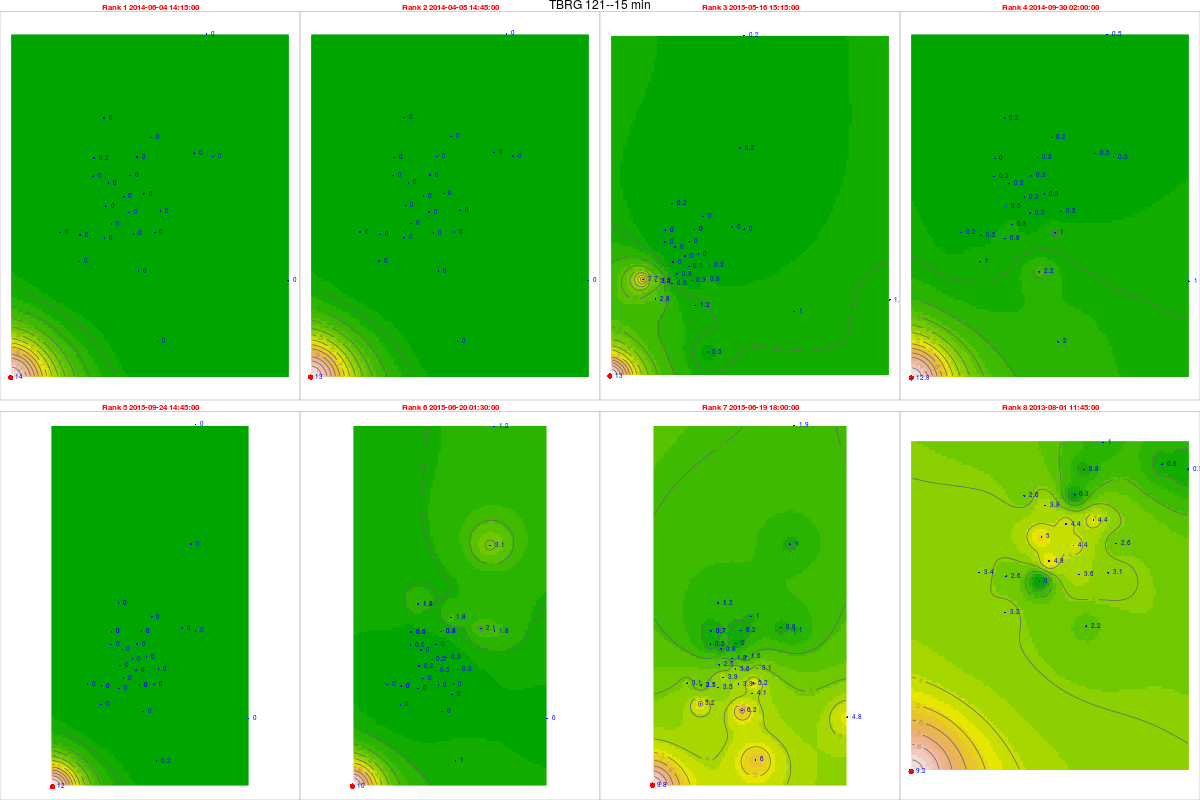

The file beside this chart, header and first rows:
, tips, mm, dt.tm, Unit_ID, Rank, cat, gid, Unit_ID, Lat, Long, x, y, z, location, remarks, elevation, slope, aspect, coords.x1, coords.x2
29664, 0.56, 14, 2014-06-04 14:15:00, TBRG 121, 1, 28, NA, TBRG 121, 11.23, 76.53, 666717, 1240991, 2290, Near Upper bhavani Dam, From the temple go down, 2277, 9.038, 168.1, 666717, 1240991
23906, 0.52, 13, 2014-04-05 14:45:00, TBRG 121, 2, 28, NA, TBRG 121, 11.23, 76.53, 666717, 1240991, 2290, Near Upper bhavani Dam, From the temple go down, 2277, 9.038, 168.1, 666717, 1240991
62884, 0.52, 13, 2015-05-16 15:15:00, TBRG 121, 3, 28, NA, TBRG 121, 11.23, 76.53, 666717, 1240991, 2290, Near Upper bhavani Dam, From the temple go down, 2277, 9.038, 168.1, 666717, 1240991
40943, 0.51, 12.75, 2014-09-30 02:00:00, TBRG 121, 4, 28, NA, TBRG 121, 11.23, 76.53, 666717, 1240991, 2290, Near Upper bhavani Dam, From the temple go down, 2277, 9.038, 168.1, 666717, 1240991
75458, 0.48, 12, 2015-09-24 14:45:00, TBRG 121, 5, 28, NA, TBRG 121, 11.23, 76.53, 666717, 1240991, 2290, Near Upper bhavani Dam, From the temple go down, 2277, 9.038, 168.1, 666717, 1240991
66189, 0.4, 10, 2015-06-20 01:30:00, TBRG 121, 6, 28, NA, TBRG 121, 11.23, 76.53, 666717, 1240991, 2290, Near Upper bhavani Dam, From the temple go down, 2277, 9.038, 168.1, 666717, 1240991
66159, 0.39, 9.75, 2015-06-19 18:00:00, TBRG 121, 7, 28, NA, TBRG 121, 11.23, 76.53, 666717, 1240991, 2290, Near Upper bhavani Dam, From the temple go down, 2277, 9.038, 168.1, 666717, 1240991
182, 0.37, 9.25, 2013-08-01 11:45:00, TBRG 121, 8, 28, NA, TBRG 121, 11.23, 76.53, 666717, 1240991, 2290, Near Upper bhavani Dam, From the temple go down, 2277, 9.038, 168.1, 666717, 1240991
36584, 0, 0, 2014-06-04 14:15:00, TBRG 101, 1, 20, 20, TBRG 101, 11.29, 76.56, 669881, 1248700, 2628, Kolaripetta top tower, No rain during installation, 2575, 22.47, 56.31, 669881, 1248700
30826, 0, 0, 2014-04-05 14:45:00, TBRG 101, 2, 20, 20, TBRG 101, 11.29, 76.56, 669881, 1248700, 2628, Kolaripetta top tower, No rain during installation, 2575, 22.47, 56.31, 669881, 1248700
69804, 0, 0, 2015-05-16 15:15:00, TBRG 101, 3, 20, 20, TBRG 101, 11.29, 76.56, 669881, 1248700, 2628, Kolaripetta top tower, No rain during installation, 2575, 22.47, 56.31, 669881, 1248700
47863, 0.01, 0.24, 2014-09-30 02:00:00, TBRG 101, 4, 20, 20, TBRG 101, 11.29, 76.56, 669881, 1248700, 2628, Kolaripetta top tower, No rain during installation, 2575, 22.47, 56.31, 669881, 1248700
82378, 0, 0, 2015-09-24 14:45:00, TBRG 101, 5, 20, 20, TBRG 101, 11.29, 76.56, 669881, 1248700, 2628, Kolaripetta top tower, No rain during installation, 2575, 22.47, 56.31, 669881, 1248700
73109, 0.02, 0.48, 2015-06-20 01:30:00, TBRG 101, 6, 20, 20, TBRG 101, 11.29, 76.56, 669881, 1248700, 2628, Kolaripetta top tower, No rain during installation, 2575, 22.47, 56.31, 669881, 1248700
73079, 0.02, 0.48, 2015-06-19 18:00:00, TBRG 101, 7, 20, 20, TBRG 101, 11.29, 76.56, 669881, 1248700, 2628, Kolaripetta top tower, No rain during installation, 2575, 22.47, 56.31, 669881, 1248700
7102, 0.11, 2.64, 2013-08-01 11:45:00, TBRG 101, 8, 20, 20, TBRG 101, 11.29, 76.56, 669881, 1248700, 2628, Kolaripetta top tower, No rain during installation, 2575, 22.47, 56.31, 669881, 1248700
36595, 0, 0, 2014-06-04 14:15:00, TBRG 102, 1, 21, 21, TBRG 102, 11.28, 76.57, 671046, 1247911, 2351, Near V notch at First site, No rain during installation, 2340, 16.63, 206.9, 671046, 1247911
30837, 0, 0, 2014-04-05 14:45:00, TBRG 102, 2, 21, 21, TBRG 102, 11.28, 76.57, 671046, 1247911, 2351, Near V notch at First site, No rain during installation, 2340, 16.63, 206.9, 671046, 1247911
69815, 0, 0, 2015-05-16 15:15:00, TBRG 102, 3, 21, 21, TBRG 102, 11.28, 76.57, 671046, 1247911, 2351, Near V notch at First site, No rain during installation, 2340, 16.63, 206.9, 671046, 1247911
47874, 0.01, 0.23, 2014-09-30 02:00:00, TBRG 102, 4, 21, 21, TBRG 102, 11.28, 76.57, 671046, 1247911, 2351, Near V notch at First site, No rain during installation, 2340, 16.63, 206.9, 671046, 1247911
82389, 0, 0, 2015-09-24 14:45:00, TBRG 102, 5, 21, 21, TBRG 102, 11.28, 76.57, 671046, 1247911, 2351, Near V notch at First site, No rain during installation, 2340, 16.63, 206.9, 671046, 1247911
73120, 0.01, 0.23, 2015-06-20 01:30:00, TBRG 102, 6, 21, 21, TBRG 102, 11.28, 76.57, 671046, 1247911, 2351, Near V notch at First site, No rain during installation, 2340, 16.63, 206.9, 671046, 1247911
73090, 0.08, 1.84, 2015-06-19 18:00:00, TBRG 102, 7, 21, 21, TBRG 102, 11.28, 76.57, 671046, 1247911, 2351, Near V notch at First site, No rain during installation, 2340, 16.63, 206.9, 671046, 1247911
7187, 0.19, 4.37, 2013-08-01 11:45:00, TBRG 102, 8, 21, 21, TBRG 102, 11.28, 76.57, 671046, 1247911, 2351, Near V notch at First site, No rain during installation, 2340, 16.63, 206.9, 671046, 1247911
35322, 0, 0, 2014-06-04 14:15:00, TBRG 103, 1, 18, 18, TBRG 103, 11.28, 76.56, 670570, 1246872, 2332, Near Bunker 2 site, No rain during installation, 2282, 3.879, 335, 670570, 1246872
29564, 0, 0, 2014-04-05 14:45:00, TBRG 103, 2, 18, 18, TBRG 103, 11.28, 76.56, 670570, 1246872, 2332, Near Bunker 2 site, No rain during installation, 2282, 3.879, 335, 670570, 1246872
68542, 0.01, 0.26, 2015-05-16 15:15:00, TBRG 103, 3, 18, 18, TBRG 103, 11.28, 76.56, 670570, 1246872, 2332, Near Bunker 2 site, No rain during installation, 2282, 3.879, 335, 670570, 1246872
46601, 0.03, 0.78, 2014-09-30 02:00:00, TBRG 103, 4, 18, 18, TBRG 103, 11.28, 76.56, 670570, 1246872, 2332, Near Bunker 2 site, No rain during installation, 2282, 3.879, 335, 670570, 1246872
81116, 0, 0, 2015-09-24 14:45:00, TBRG 103, 5, 18, 18, TBRG 103, 11.28, 76.56, 670570, 1246872, 2332, Near Bunker 2 site, No rain during installation, 2282, 3.879, 335, 670570, 1246872
71847, 0, 0, 2015-06-20 01:30:00, TBRG 103, 6, 18, 18, TBRG 103, 11.28, 76.56, 670570, 1246872, 2332, Near Bunker 2 site, No rain during installation, 2282, 3.879, 335, 670570, 1246872
71817, 0.15, 3.9, 2015-06-19 18:00:00, TBRG 103, 7, 18, 18, TBRG 103, 11.28, 76.56, 670570, 1246872, 2332, Near Bunker 2 site, No rain during installation, 2282, 3.879, 335, 670570, 1246872
7093, 0.19, 4.94, 2013-08-01 11:45:00, TBRG 103, 8, 18, 18, TBRG 103, 11.28, 76.56, 670570, 1246872, 2332, Near Bunker 2 site, No rain during installation, 2282, 3.879, 335, 670570, 1246872
36561, 0, 0, 2014-06-04 14:15:00, TBRG 104, 1, 19, 19, TBRG 104, 11.3, 76.59, 673741, 1249582, 2164, Avalanchi forest guest house, No rain during installation, 2000, 2.346, 143.1, 673741, 1249582
30803, 0, 0, 2014-04-05 14:45:00, TBRG 104, 2, 19, 19, TBRG 104, 11.3, 76.59, 673741, 1249582, 2164, Avalanchi forest guest house, No rain during installation, 2000, 2.346, 143.1, 673741, 1249582
69781, 0, 0, 2015-05-16 15:15:00, TBRG 104, 3, 19, 19, TBRG 104, 11.3, 76.59, 673741, 1249582, 2164, Avalanchi forest guest house, No rain during installation, 2000, 2.346, 143.1, 673741, 1249582
47840, 0.02, 0.52, 2014-09-30 02:00:00, TBRG 104, 4, 19, 19, TBRG 104, 11.3, 76.59, 673741, 1249582, 2164, Avalanchi forest guest house, No rain during installation, 2000, 2.346, 143.1, 673741, 1249582
82355, 0, 0, 2015-09-24 14:45:00, TBRG 104, 5, 19, 19, TBRG 104, 11.3, 76.59, 673741, 1249582, 2164, Avalanchi forest guest house, No rain during installation, 2000, 2.346, 143.1, 673741, 1249582
73086, 0.08, 2.08, 2015-06-20 01:30:00, TBRG 104, 6, 19, 19, TBRG 104, 11.3, 76.59, 673741, 1249582, 2164, Avalanchi forest guest house, No rain during installation, 2000, 2.346, 143.1, 673741, 1249582
73056, 0.03, 0.78, 2015-06-19 18:00:00, TBRG 104, 7, 19, 19, TBRG 104, 11.3, 76.59, 673741, 1249582, 2164, Avalanchi forest guest house, No rain during installation, 2000, 2.346, 143.1, 673741, 1249582
7079, 0.03, 0.78, 2013-08-01 11:45:00, TBRG 104, 8, 19, 19, TBRG 104, 11.3, 76.59, 673741, 1249582, 2164, Avalanchi forest guest house, No rain during installation, 2000, 2.346, 143.1, 673741, 1249582
35240, 0, 0, 2014-06-04 14:15:00, TBRG 105, 1, 17, 17, TBRG 105, 11.26, 76.57, 671613, 1245056, 2320, Past Jackal below Devar Betta, Photo 762-764, 2295, 27.37, 76.73, 671613, 1245056
29482, 0, 0, 2014-04-05 14:45:00, TBRG 105, 2, 17, 17, TBRG 105, 11.26, 76.57, 671613, 1245056, 2320, Past Jackal below Devar Betta, Photo 762-764, 2295, 27.37, 76.73, 671613, 1245056
68460, 0.05, 1.2, 2015-05-16 15:15:00, TBRG 105, 3, 17, 17, TBRG 105, 11.26, 76.57, 671613, 1245056, 2320, Past Jackal below Devar Betta, Photo 762-764, 2295, 27.37, 76.73, 671613, 1245056
46519, 0.09, 2.16, 2014-09-30 02:00:00, TBRG 105, 4, 17, 17, TBRG 105, 11.26, 76.57, 671613, 1245056, 2320, Past Jackal below Devar Betta, Photo 762-764, 2295, 27.37, 76.73, 671613, 1245056
81034, 0, 0, 2015-09-24 14:45:00, TBRG 105, 5, 17, 17, TBRG 105, 11.26, 76.57, 671613, 1245056, 2320, Past Jackal below Devar Betta, Photo 762-764, 2295, 27.37, 76.73, 671613, 1245056
71765, 0, 0, 2015-06-20 01:30:00, TBRG 105, 6, 17, 17, TBRG 105, 11.26, 76.57, 671613, 1245056, 2320, Past Jackal below Devar Betta, Photo 762-764, 2295, 27.37, 76.73, 671613, 1245056
71735, 0.26, 6.24, 2015-06-19 18:00:00, TBRG 105, 7, 17, 17, TBRG 105, 11.26, 76.57, 671613, 1245056, 2320, Past Jackal below Devar Betta, Photo 762-764, 2295, 27.37, 76.73, 671613, 1245056
5758, 0.09, 2.16, 2013-08-01 11:45:00, TBRG 105, 8, 17, 17, TBRG 105, 11.26, 76.57, 671613, 1245056, 2320, Past Jackal below Devar Betta, Photo 762-764, 2295, 27.37, 76.73, 671613, 1245056
35236, 0, 0, 2014-06-04 14:15:00, TBRG 106, 1, 16, 16, TBRG 106, 11.27, 76.58, 672231, 1246548, 2325, On way to jackal before Devar Betta near…, Photo 760-761, 2314, 13.57, 255.3, 672231, 1246548
29478, 0, 0, 2014-04-05 14:45:00, TBRG 106, 2, 16, 16, TBRG 106, 11.27, 76.58, 672231, 1246548, 2325, On way to jackal before Devar Betta near…, Photo 760-761, 2314, 13.57, 255.3, 672231, 1246548
68456, 0.03, 0.78, 2015-05-16 15:15:00, TBRG 106, 3, 16, 16, TBRG 106, 11.27, 76.58, 672231, 1246548, 2325, On way to jackal before Devar Betta near…, Photo 760-761, 2314, 13.57, 255.3, 672231, 1246548
46515, 0.04, 1.04, 2014-09-30 02:00:00, TBRG 106, 4, 16, 16, TBRG 106, 11.27, 76.58, 672231, 1246548, 2325, On way to jackal before Devar Betta near…, Photo 760-761, 2314, 13.57, 255.3, 672231, 1246548
81030, 0, 0, 2015-09-24 14:45:00, TBRG 106, 5, 16, 16, TBRG 106, 11.27, 76.58, 672231, 1246548, 2325, On way to jackal before Devar Betta near…, Photo 760-761, 2314, 13.57, 255.3, 672231, 1246548
71761, 0, 0, 2015-06-20 01:30:00, TBRG 106, 6, 16, 16, TBRG 106, 11.27, 76.58, 672231, 1246548, 2325, On way to jackal before Devar Betta near…, Photo 760-761, 2314, 13.57, 255.3, 672231, 1246548
71731, 0.2, 5.2, 2015-06-19 18:00:00, TBRG 106, 7, 16, 16, TBRG 106, 11.27, 76.58, 672231, 1246548, 2325, On way to jackal before Devar Betta near…, Photo 760-761, 2314, 13.57, 255.3, 672231, 1246548
5754, 0.12, 3.12, 2013-08-01 11:45:00, TBRG 106, 8, 16, 16, TBRG 106, 11.27, 76.58, 672231, 1246548, 2325, On way to jackal before Devar Betta near…, Photo 760-761, 2314, 13.57, 255.3, 672231, 1246548
35234, 0, 0, 2014-06-04 14:15:00, TBRG 107, 1, 15, 12, TBRG 107, 11.29, 76.57, 671814, 1248023, 2266, Near landslide below Nariadu Betta, On steep slope, 2308, 15.59, 310.2, 671814, 1248023
29476, 0, 0, 2014-04-05 14:45:00, TBRG 107, 2, 15, 12, TBRG 107, 11.29, 76.57, 671814, 1248023, 2266, Near landslide below Nariadu Betta, On steep slope, 2308, 15.59, 310.2, 671814, 1248023
68454, 0, 0, 2015-05-16 15:15:00, TBRG 107, 3, 15, 12, TBRG 107, 11.29, 76.57, 671814, 1248023, 2266, Near landslide below Nariadu Betta, On steep slope, 2308, 15.59, 310.2, 671814, 1248023
46513, 0.01, 0.26, 2014-09-30 02:00:00, TBRG 107, 4, 15, 12, TBRG 107, 11.29, 76.57, 671814, 1248023, 2266, Near landslide below Nariadu Betta, On steep slope, 2308, 15.59, 310.2, 671814, 1248023
... 220 more rows
